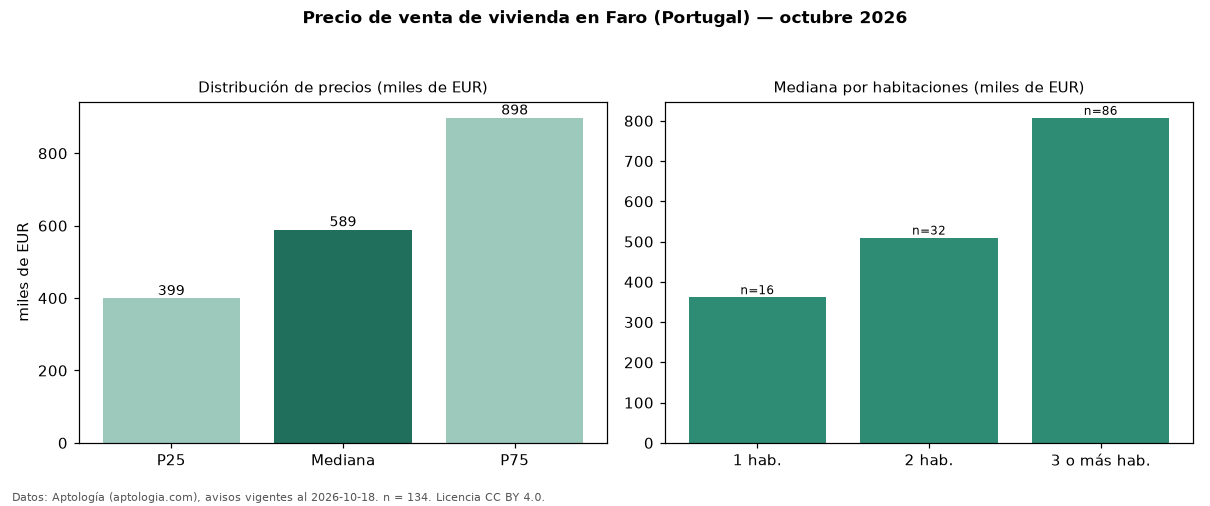

Source data for this figure (header and first rows):
seccion, metrica, valor, moneda, n
precio, p25, 399250, EUR, 134
precio, mediana, 589275, EUR, 134
precio, p75, 898000, EUR, 134
precio, minimo, 158000, EUR, 134
precio, maximo, 3600000, EUR, 134
m2, mediana_precio_m2, 5023, EUR, 123
m2, area_mediana_m2, 130.0, m2, 123
banos, mediana_banos, 2.0, , 
parqueadero, pct_con_parqueadero, 82.8, %, 134
habitaciones, 1, 362000, EUR, 16
habitaciones, 2, 510000, EUR, 32
habitaciones, 3+, 807500, EUR, 86
fuente, fecha_datos, 2026-10-18, , 
fuente, atribucion, https://www.aptologia.com/pt/venda/faro, , 
fuente, licencia, CC BY 4.0, , 
